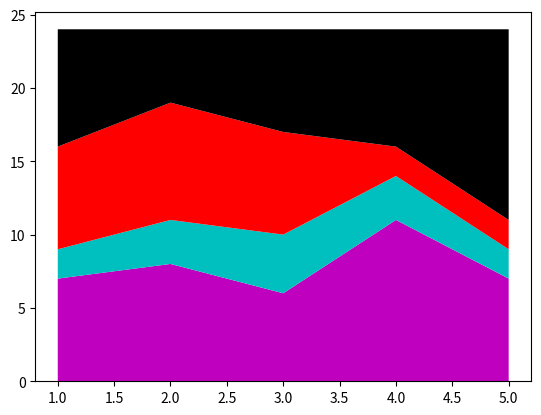

Reproduce this figure in Python.
import matplotlib.pyplot as plt

days =[1,2,3,4,5]
sleeping=[7,8,6,11,7]
eating=[2,3,4,3,2]
working=[7,8,7,2,2]
playing=[8,5,7,8,13]

plt.plot([],[],color="m",label="sleeping",linewidth=5)
plt.plot([],[],color="c",label="Eating",linewidth=5)
plt.plot([],[],color="r",label="working",linewidth=5)
plt.plot([],[],color="k",label="playing", linewidth=5)

plt.stackplot(days,sleeping,eating,working,playing,colors=["m","c","r","k"])

plt.show()
                                    
